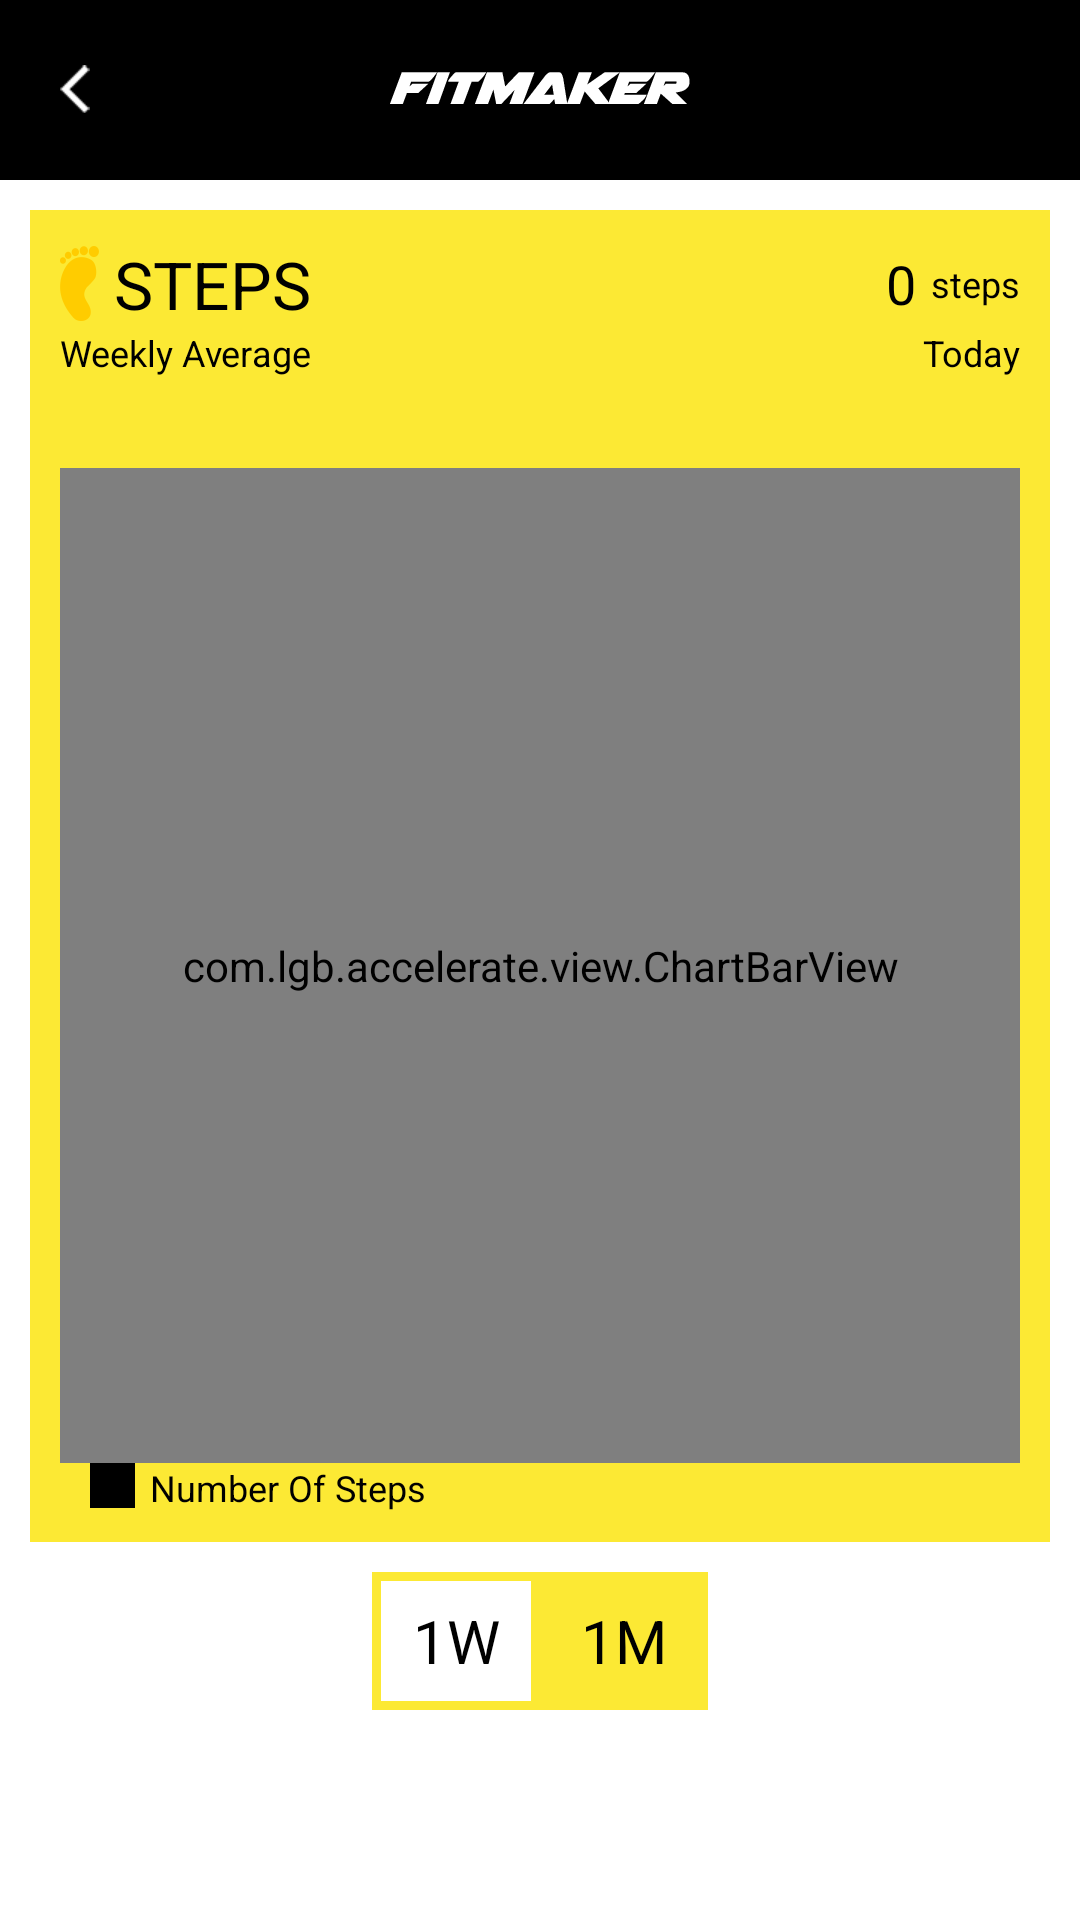

Write the Android layout XML for this screen, with the resource values it uses.
<!-- AndroidManifest.xml: application theme AppTheme -->
<!-- res/layout/fragment_dashboard_month.xml -->
<?xml version="1.0" encoding="utf-8"?>
<RelativeLayout xmlns:android="http://schemas.android.com/apk/res/android"
    android:layout_width="match_parent"
    android:layout_height="match_parent">

    <RelativeLayout
        android:id="@+id/ly_title"
        android:layout_width="match_parent"
        android:layout_height="@dimen/main_height_title"
        android:paddingLeft="10dp"
        android:paddingRight="10dp"
        android:background="@color/black">

        <TextView
            android:id="@+id/txt_back"
            style="@style/text_title_left"
            android:drawableLeft="@mipmap/btn_back"/>


        <TextView
            style="@style/text_title_middle"
            android:drawableTop="@mipmap/image_title_dashboard"
            android:textSize="0dp"/>

    </RelativeLayout>

        <LinearLayout
            android:layout_width="match_parent"
            android:layout_height="match_parent"
            android:layout_below="@id/ly_title"
            android:layout_marginBottom="@dimen/main_height_title"
            android:orientation="vertical">

            <LinearLayout
                android:layout_width="match_parent"
                android:layout_height="0dp"
                android:layout_weight="1"
                android:background="@color/click"
                android:layout_margin="10dp"
                android:padding="10dp"
                android:orientation="vertical">

                <RelativeLayout
                    android:layout_width="match_parent"
                    android:layout_height="wrap_content">

                    <TextView
                        android:id="@+id/txt_title"
                        android:layout_width="wrap_content"
                        android:layout_height="wrap_content"
                        android:textColor="@color/white"
                        android:textSize="22dp"
                        android:text="@string/dash_STEPS"
                        android:drawableLeft="@mipmap/image_steps"
                        android:gravity="center_vertical"
                        android:drawablePadding="5dp"/>

                    <TextView
                        android:id="@+id/txt_value"
                        android:layout_width="wrap_content"
                        android:layout_height="wrap_content"
                        android:layout_toLeftOf="@+id/txt_label"
                        android:layout_centerVertical="true"
                        android:textColor="@color/white"
                        android:textSize="18dp"
                        android:text="0"/>

                    <TextView
                        android:id="@+id/txt_label"
                        android:layout_width="wrap_content"
                        android:layout_height="wrap_content"
                        android:layout_marginLeft="5dp"
                        android:layout_alignParentRight="true"
                        android:layout_centerVertical="true"
                        android:textColor="@color/white"
                        android:textSize="12dp"
                        android:text="steps"/>
                </RelativeLayout>

                <RelativeLayout
                    android:layout_width="match_parent"
                    android:layout_height="wrap_content">

                    <TextView
                        android:id="@+id/txt_average"
                        android:layout_width="wrap_content"
                        android:layout_height="wrap_content"
                        android:textColor="@color/white"
                        android:textSize="12dp"
                        android:text="@string/dash_Weekly_Average"
                        android:gravity="center_vertical" />

                    <TextView
                        android:layout_width="wrap_content"
                        android:layout_height="wrap_content"
                        android:layout_alignParentRight="true"
                        android:layout_centerVertical="true"
                        android:textColor="@color/white"
                        android:textSize="12dp"
                        android:text="@string/dash_Today"/>
                </RelativeLayout>

                <RelativeLayout
                    android:layout_width="match_parent"
                    android:layout_height="wrap_content">
                    <ImageView
                        android:id="@+id/img_left"
                        android:layout_width="wrap_content"
                        android:layout_height="wrap_content"
                        android:layout_marginLeft="20dp"
                        android:padding="5dp"
                        android:src="@mipmap/image_arrow_back"
                        android:visibility="invisible"/>

                    <TextView
                        android:id="@+id/txt_month"
                        android:layout_width="wrap_content"
                        android:layout_height="wrap_content"
                        android:layout_centerInParent="true"
                        android:textColor="@color/white"
                        android:textSize="14dp"
                        android:text="month"
                        android:visibility="invisible"/>

                    <ImageView
                        android:id="@+id/img_right"
                        android:layout_width="wrap_content"
                        android:layout_height="wrap_content"
                        android:layout_alignParentRight="true"
                        android:layout_marginRight="20dp"
                        android:padding="5dp"
                        android:src="@mipmap/image_arrow_right"
                        android:visibility="invisible"/>
                </RelativeLayout>

                <RelativeLayout
                    android:id="@+id/ly_chart"
                    android:layout_width="match_parent"
                    android:layout_height="0dp"
                    android:layout_weight="1">

                    <com.lgb.accelerate.view.RectView
                        android:id="@+id/view_rect"
                        android:layout_width="wrap_content"
                        android:layout_height="match_parent" />

                    <com.lgb.accelerate.view.ChartBarView
                        android:id="@+id/view_chart"
                        android:layout_width="match_parent"
                        android:layout_height="match_parent"
                        />

                </RelativeLayout>

                <LinearLayout
                    android:layout_width="wrap_content"
                    android:layout_height="wrap_content">

                    <ImageView
                        android:layout_width="15dp"
                        android:layout_height="15dp"
                        android:layout_marginLeft="10dp"
                        android:background="@color/white"/>

                    <TextView
                        android:id="@+id/txt_label_chart"
                        android:layout_width="wrap_content"
                        android:layout_height="wrap_content"
                        android:layout_marginLeft="5dp"
                        android:text="@string/dash_Number_Of_Steps"
                        android:textColor="@color/white"
                        android:textSize="12dp"
                        android:layout_gravity="center_vertical"/>

                </LinearLayout>


            </LinearLayout>


            <RadioGroup
                android:layout_width="wrap_content"
                android:layout_height="wrap_content"
                android:orientation="horizontal"
                android:layout_gravity="center_horizontal"
                android:layout_marginBottom="10dp"
                android:background="@color/click">

                <RadioButton
                    android:id="@+id/radio_week"
                    android:layout_width="50dp"
                    android:layout_height="40dp"
                    android:layout_margin="3dp"
                    android:layout_weight="1"
                    android:button="@null"
                    android:background="@drawable/selector_time"
                    android:textColor="@color/selector_time_txt"
                    android:textSize="20dp"
                    android:gravity="center"
                    android:text="@string/dash_ONE_W"
                    android:checked="true"/>

                <RadioButton
                    android:id="@+id/radio_month"
                    android:layout_width="50dp"
                    android:layout_height="40dp"
                    android:layout_margin="3dp"
                    android:layout_weight="1"
                    android:button="@null"
                    android:gravity="center"
                    android:background="@drawable/selector_time"
                    android:textColor="@color/selector_time_txt"
                    android:textSize="20dp"
                    android:text="@string/dash_ONE_M"/>
            </RadioGroup>

        </LinearLayout>

</RelativeLayout>
<!-- resources referenced by this layout -->
<resources>
  <color name="black">#000000</color>
  <color name="click">#fce934</color>
  <color name="white">#000000</color>
  <dimen name="main_height_title">60dp</dimen>
  <!-- drawable selector_time (drawable) -->
  <?xml version="1.0" encoding="utf-8"?>
  <selector xmlns:android="http://schemas.android.com/apk/res/android" >    
      <item android:drawable="@android:color/white" android:state_checked="true"/>
      <item android:drawable="@color/click" android:state_checked="false" android:state_pressed="true"/>
      <item android:drawable="@color/click" android:state_checked="false" android:state_pressed="false"/>
  </selector>
  <!-- mipmap btn_back: png bitmap (mipmap-xxhdpi, 2012 bytes) -->
  <!-- mipmap image_arrow_back: png bitmap (mipmap-xxhdpi, 1675 bytes) -->
  <!-- mipmap image_arrow_right: png bitmap (mipmap-xxxhdpi, 1575 bytes) -->
  <!-- mipmap image_steps: png bitmap (mipmap-xxhdpi, 2148 bytes) -->
  <!-- mipmap image_title_dashboard: png bitmap (mipmap-xxhdpi, 2929 bytes) -->
  <string name="dash_Number_Of_Steps">Number Of Steps</string>
  <string name="dash_ONE_M">1M</string>
  <string name="dash_ONE_W">1W</string>
  <string name="dash_STEPS">STEPS</string>
  <string name="dash_Today">Today</string>
  <string name="dash_Weekly_Average">Weekly Average</string>
  <style name="text_title_left">
          <item name="android:layout_width">wrap_content</item>
          <item name="android:layout_height">wrap_content</item>
          <item name="android:layout_centerVertical">true</item>
          <item name="android:padding">10dp</item>
      </style>
  <style name="text_title_middle">
          <item name="android:layout_width">wrap_content</item>
          <item name="android:layout_height">wrap_content</item>
          <item name="android:layout_centerInParent">true</item>
          <item name="android:gravity">center_horizontal</item>
          <item name="android:textColor">@color/color_ffffff</item>
          <item name="android:textSize">@dimen/main_textSize_title_middle</item>
      </style>
  <style name="AppTheme" parent="android:Theme.Holo.Light.NoActionBar.Fullscreen">
          
          <item name="android:windowNoTitle">true</item>
          <item name="android:windowFullscreen">false</item>
      </style>
  <color name="color_ffffff">#ffffff</color>
  <dimen name="main_textSize_title_middle">18dp</dimen>
</resources>
